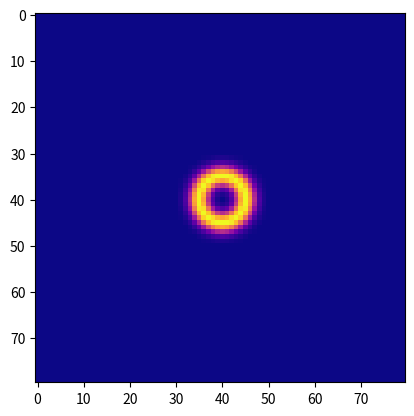
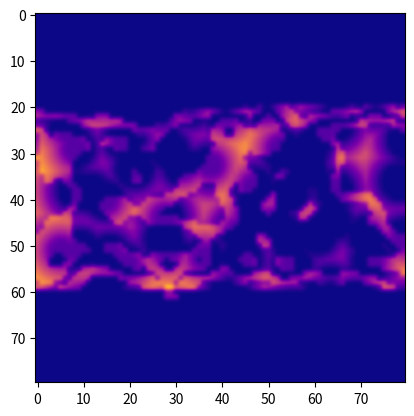

Here is the Python script that generated these plots, in order:
import numpy as np
import matplotlib.pyplot as plt
from matplotlib.animation import FuncAnimation
import scipy
from scipy.spatial import distance


N=80


size = 64;  mid = size // 2;  scale = 1;  cx, cy = 20, 20; R = 10
C = np.asarray([[0,0,0,0,0,0,0.1,0.14,0.1,0,0,0.03,0.03,0,0,0.3,0,0,0,0], [0,0,0,0,0,0.08,0.24,0.3,0.3,0.18,0.14,0.15,0.16,0.15,0.09,0.2,0,0,0,0], [0,0,0,0,0,0.15,0.34,0.44,0.46,0.38,0.18,0.14,0.11,0.13,0.19,0.18,0.45,0,0,0], [0,0,0,0,0.06,0.13,0.39,0.5,0.5,0.37,0.06,0,0,0,0.02,0.16,0.68,0,0,0], [0,0,0,0.11,0.17,0.17,0.33,0.4,0.38,0.28,0.14,0,0,0,0,0,0.18,0.42,0,0], [0,0,0.09,0.18,0.13,0.06,0.08,0.26,0.32,0.32,0.27,0,0,0,0,0,0,0.82,0,0], [0.27,0,0.16,0.12,0,0,0,0.25,0.38,0.44,0.45,0.34,0,0,0,0,0,0.22,0.17,0], [0,0.07,0.2,0.02,0,0,0,0.31,0.48,0.57,0.6,0.57,0,0,0,0,0,0,0.49,0], [0,0.59,0.19,0,0,0,0,0.2,0.57,0.69,0.76,0.76,0.49,0,0,0,0,0,0.36,0], [0,0.58,0.19,0,0,0,0,0,0.67,0.83,0.9,0.92,0.87,0.12,0,0,0,0,0.22,0.07], [0,0,0.46,0,0,0,0,0,0.7,0.93,1,1,1,0.61,0,0,0,0,0.18,0.11], [0,0,0.82,0,0,0,0,0,0.47,1,1,0.98,1,0.96,0.27,0,0,0,0.19,0.1], [0,0,0.46,0,0,0,0,0,0.25,1,1,0.84,0.92,0.97,0.54,0.14,0.04,0.1,0.21,0.05], [0,0,0,0.4,0,0,0,0,0.09,0.8,1,0.82,0.8,0.85,0.63,0.31,0.18,0.19,0.2,0.01], [0,0,0,0.36,0.1,0,0,0,0.05,0.54,0.86,0.79,0.74,0.72,0.6,0.39,0.28,0.24,0.13,0], [0,0,0,0.01,0.3,0.07,0,0,0.08,0.36,0.64,0.7,0.64,0.6,0.51,0.39,0.29,0.19,0.04,0], [0,0,0,0,0.1,0.24,0.14,0.1,0.15,0.29,0.45,0.53,0.52,0.46,0.4,0.31,0.21,0.08,0,0], [0,0,0,0,0,0.08,0.21,0.21,0.22,0.29,0.36,0.39,0.37,0.33,0.26,0.18,0.09,0,0,0], [0,0,0,0,0,0,0.03,0.13,0.19,0.22,0.24,0.24,0.23,0.18,0.13,0.05,0,0,0,0], [0,0,0,0,0,0,0,0,0.02,0.06,0.08,0.09,0.07,0.05,0.01,0,0,0,0,0]])
C = scipy.ndimage.zoom(C, scale, order=0);  R *= scale


class Automaton():
    def __init__(self):
        self.size = N
        self.grid = np.zeros((self.size, self.size))
        #self.grid = np.random.rand(self.size, self.size)
        self.dt = 0.1
        self.bell = lambda x, m, s: np.exp(-((x-m)/s)**2 / 2)
        self.grid[int((N/4)):int((3*N/4))] = self.generate_voronoi_noise(10)[int((N/4)):int((3*N/4))]
        self.kernel = self.calculateKernel(N, 10)

    def generate_voronoi_noise(self, num_points):
        size = self.size
        num_points = 100
        x, y = np.indices((size, size))
        grid = np.stack((x, y), axis=-1)
        points = np.random.rand(num_points, 2) * size  # Random points scaled to grid size
        distances = np.array([distance.cdist(grid.reshape(-1, 2), [p]) for p in points])
        min_distances = np.min(distances, axis=0).reshape(size, size)
        normalized_distances = (min_distances - min_distances.min()) / (min_distances.max() - min_distances.min())

        return normalized_distances


    def calculateKernel(self, size, radius, mu=0.5, sigma=0.15):
        y, x = np.ogrid[-size//2:size//2, -size//2:size//2]
        distance = np.sqrt(x**2 + y**2) / radius
        bell = np.exp(-((distance - mu) ** 2) / (2 * sigma ** 2))
        kernel = ((distance < 1) * bell)
        #kernel = np.sin(distance*2) * (distance<5)
        kernel /= np.sum(kernel)
        fig, ax = plt.subplots()
        kn = ax.imshow(kernel, cmap='plasma')

        self.fK = np.fft.fft2(np.fft.fftshift(kernel / np.sum(kernel)))


        return kernel

    def growth(self, U):
        current = np.sum(U)
        total = U.size
        return (0 + ((U>=0.12)&(U<=0.15)) - ((U<0.12)|(U>0.15)))- 2*(current/total)
        #return self.bell(U, 0.5, 0.15)*2-1
        #return np.exp(-((U) ** 2) / (2 * 1.5 ** 2))-2
        #- 2*(current/total

    def updateCell(self, X):
        #U = scipy.signal.convolve2d(X, self.kernel, mode='same', boundary='wrap')
        U = np.real(np.fft.ifft2(self.fK * np.fft.fft2(X)))
        X = np.clip(X + self.dt * self.growth(U), 0, 1)
        return X

    def animate(self, i):
        self.grid = self.updateCell(self.grid)
        im.set_array(self.grid)  # Update the image data
        return [im]


# Initial setup
conway = Automaton()
array = conway.grid

# Plot setup
fig, ax = plt.subplots()
im = ax.imshow(array, cmap='plasma', interpolation='gaussian')  # Display array using binary color map

# Create animation
ani = FuncAnimation(fig, conway.animate, frames=200, interval=1, blit=True)

plt.show()